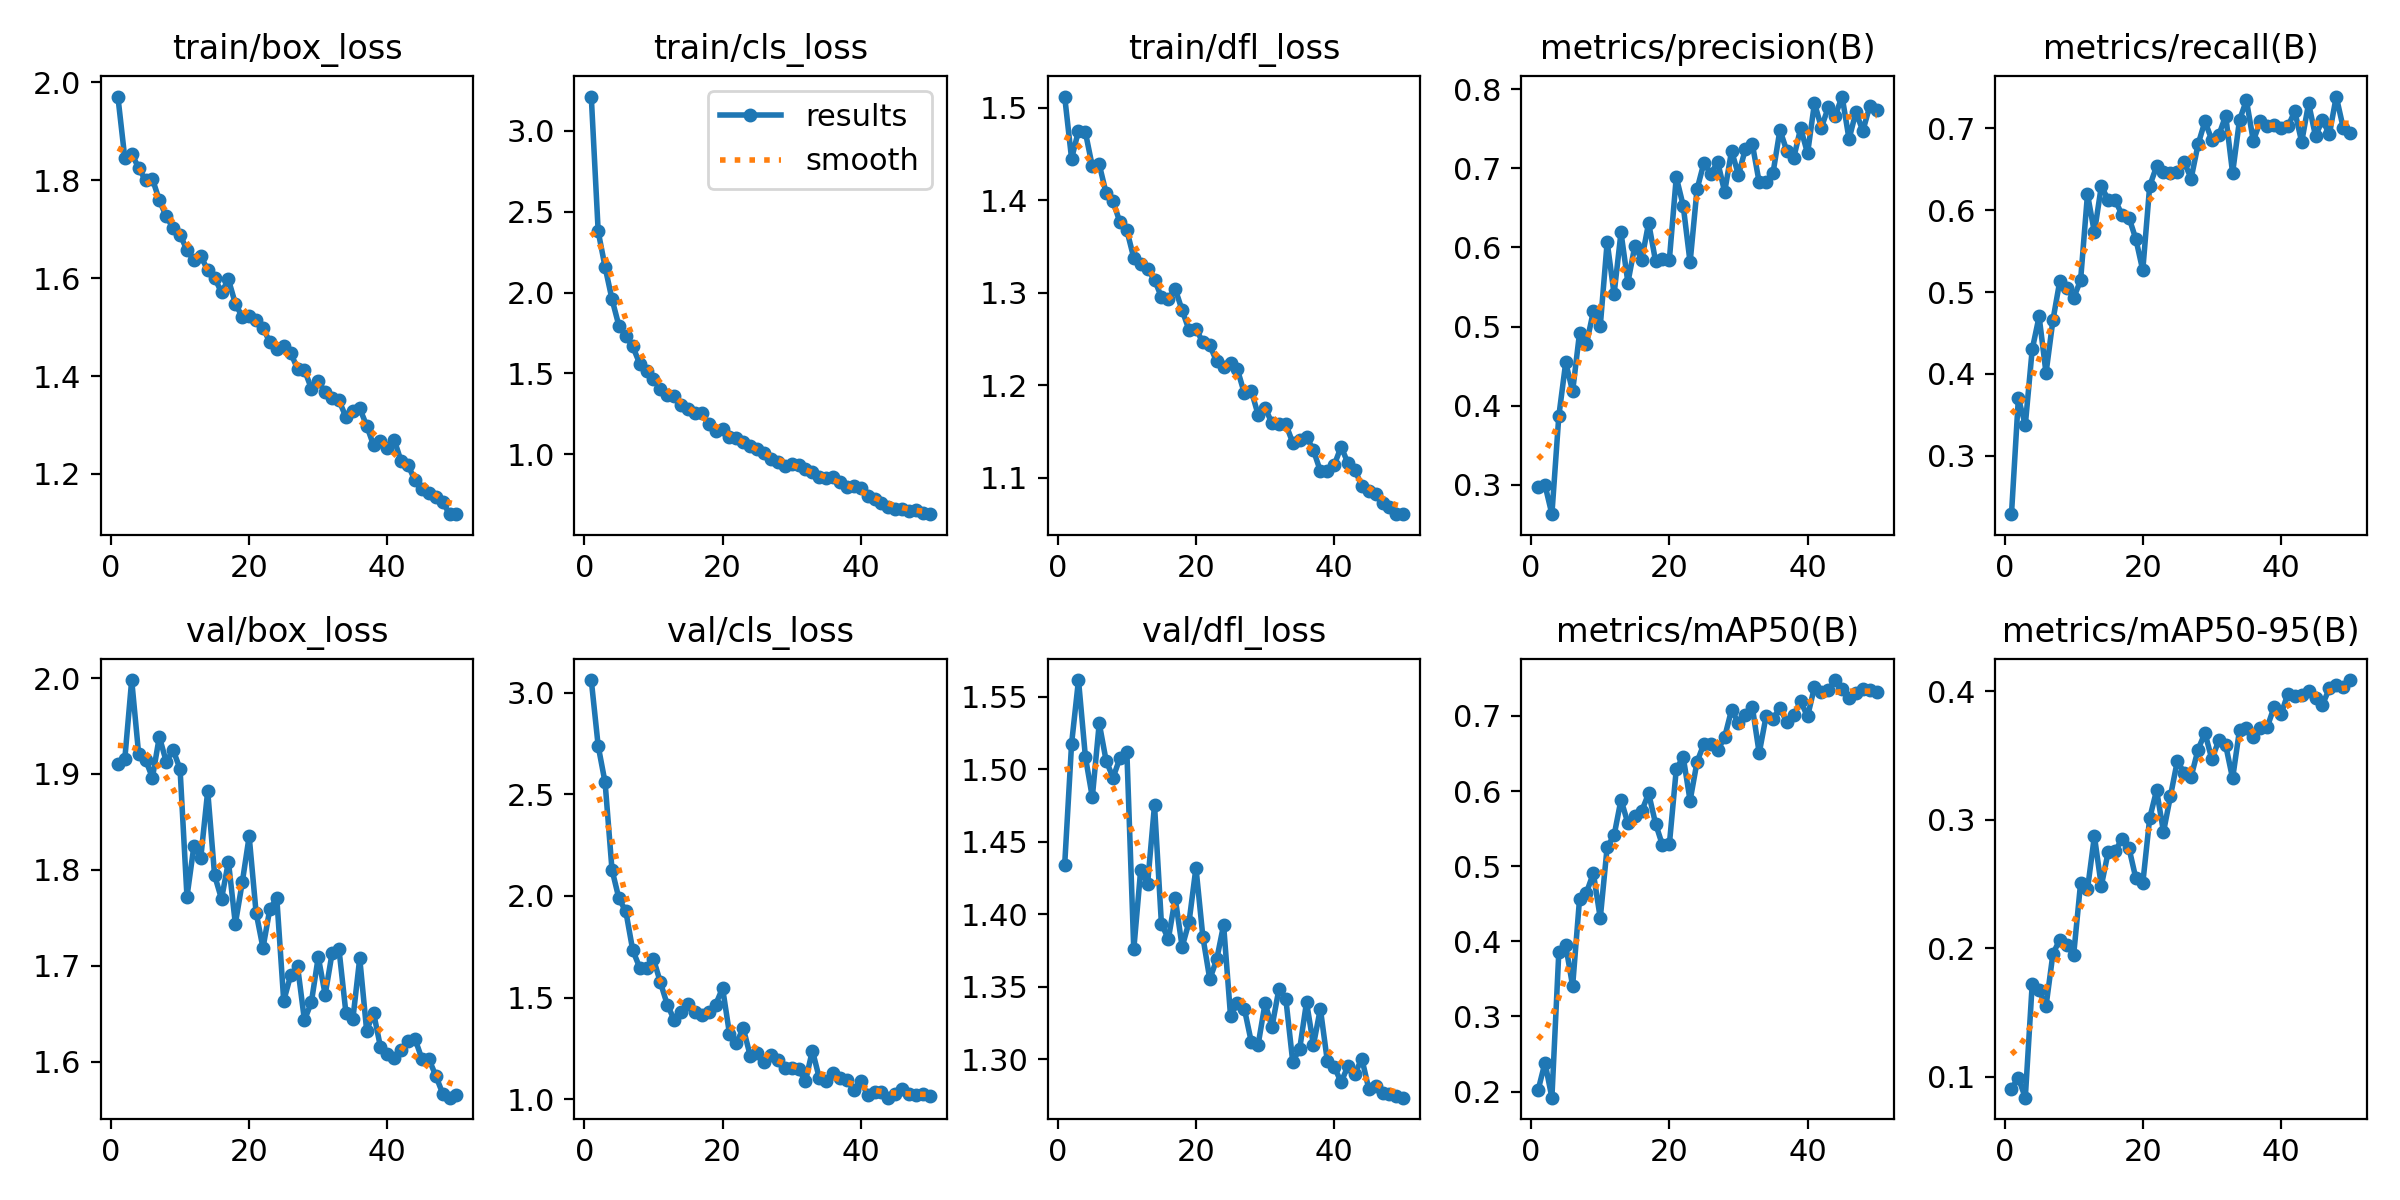

Source data for this figure (header and first rows):
epoch, time, train/box_loss, train/cls_loss, train/dfl_loss, metrics/precision(B), metrics/recall(B), metrics/mAP50(B), metrics/mAP50-95(B), val/box_loss, val/cls_loss, val/dfl_loss, lr/pg0, lr/pg1, lr/pg2
1, 866.2, 1.971, 3.211, 1.512, 0.2967, 0.2288, 0.2017, 0.09065, 1.911, 3.061, 1.434, 0.000473, 0.000473, 0.000473
2, 1710, 1.846, 2.377, 1.445, 0.2997, 0.3707, 0.2385, 0.09887, 1.915, 2.737, 1.518, 0.0009305, 0.0009305, 0.0009305
3, 2584, 1.854, 2.158, 1.475, 0.2628, 0.3376, 0.1919, 0.08351, 1.998, 2.557, 1.562, 0.001369, 0.001369, 0.001369
4, 3508, 1.826, 1.959, 1.473, 0.3866, 0.4299, 0.3853, 0.172, 1.921, 2.128, 1.508, 0.001344, 0.001344, 0.001344
5, 4420, 1.8, 1.795, 1.436, 0.4546, 0.4701, 0.3947, 0.167, 1.915, 1.987, 1.481, 0.001316, 0.001316, 0.001316
6, 5284, 1.803, 1.73, 1.439, 0.418, 0.4011, 0.3404, 0.1548, 1.896, 1.924, 1.532, 0.001288, 0.001288, 0.001288
7, 6157, 1.759, 1.667, 1.407, 0.4919, 0.4656, 0.4562, 0.1955, 1.939, 1.733, 1.506, 0.001259, 0.001259, 0.001259
8, 7021, 1.726, 1.562, 1.398, 0.478, 0.5137, 0.4647, 0.2067, 1.913, 1.648, 1.494, 0.001231, 0.001231, 0.001231
9, 7916, 1.702, 1.515, 1.376, 0.5191, 0.505, 0.4907, 0.2022, 1.925, 1.646, 1.508, 0.001203, 0.001203, 0.001203
10, 8820, 1.689, 1.464, 1.367, 0.5008, 0.493, 0.4309, 0.195, 1.905, 1.69, 1.512, 0.001174, 0.001174, 0.001174
11, 9718, 1.657, 1.404, 1.338, 0.6069, 0.5141, 0.5257, 0.2504, 1.772, 1.575, 1.376, 0.001146, 0.001146, 0.001146
12, 10654, 1.637, 1.368, 1.33, 0.5412, 0.6194, 0.5409, 0.2459, 1.825, 1.465, 1.431, 0.001118, 0.001118, 0.001118
13, 11596, 1.646, 1.361, 1.325, 0.619, 0.5727, 0.5885, 0.2873, 1.813, 1.391, 1.421, 0.001089, 0.001089, 0.001089
14, 12536, 1.616, 1.307, 1.314, 0.5557, 0.6292, 0.5571, 0.2485, 1.882, 1.428, 1.475, 0.001061, 0.001061, 0.001061
15, 13490, 1.601, 1.281, 1.295, 0.602, 0.6126, 0.5667, 0.275, 1.794, 1.468, 1.393, 0.001033, 0.001033, 0.001033
16, 14384, 1.571, 1.258, 1.293, 0.5846, 0.612, 0.5735, 0.2753, 1.77, 1.43, 1.383, 0.001005, 0.001005, 0.001005
17, 15267, 1.597, 1.255, 1.304, 0.6311, 0.5943, 0.5968, 0.2853, 1.809, 1.416, 1.411, 0.0009763, 0.0009763, 0.0009763
18, 16223, 1.548, 1.19, 1.281, 0.5829, 0.5909, 0.5568, 0.278, 1.744, 1.428, 1.377, 0.000948, 0.000948, 0.000948
19, 17165, 1.521, 1.144, 1.26, 0.5849, 0.5647, 0.528, 0.2543, 1.787, 1.465, 1.395, 0.0009197, 0.0009197, 0.0009197
20, 18325, 1.522, 1.157, 1.261, 0.5846, 0.5264, 0.5291, 0.2503, 1.835, 1.547, 1.432, 0.0008914, 0.0008914, 0.0008914
21, 22200, 1.514, 1.111, 1.246, 0.689, 0.6294, 0.629, 0.3011, 1.755, 1.322, 1.384, 0.0008631, 0.0008631, 0.0008631
22, 25893, 1.498, 1.098, 1.243, 0.653, 0.6534, 0.6456, 0.323, 1.719, 1.277, 1.355, 0.0008348, 0.0008348, 0.0008348
23, 26772, 1.469, 1.078, 1.226, 0.5811, 0.646, 0.5872, 0.2905, 1.76, 1.348, 1.369, 0.0008065, 0.0008065, 0.0008065
24, 27646, 1.456, 1.051, 1.219, 0.6734, 0.6454, 0.6387, 0.3182, 1.77, 1.214, 1.393, 0.0007782, 0.0007782, 0.0007782
25, 28508, 1.461, 1.034, 1.223, 0.707, 0.6464, 0.6628, 0.3457, 1.663, 1.225, 1.33, 0.0007499, 0.0007499, 0.0007499
26, 30340, 1.448, 1.01, 1.217, 0.6932, 0.6584, 0.6622, 0.3365, 1.69, 1.183, 1.338, 0.0007216, 0.0007216, 0.0007216
27, 40651, 1.414, 0.9723, 1.191, 0.7079, 0.6385, 0.6543, 0.3335, 1.7, 1.219, 1.335, 0.0006934, 0.0006934, 0.0006934
28, 51219, 1.413, 0.9552, 1.194, 0.6703, 0.6801, 0.6719, 0.3546, 1.643, 1.192, 1.312, 0.0006651, 0.0006651, 0.0006651
29, 56781, 1.374, 0.9291, 1.168, 0.7221, 0.7083, 0.7081, 0.3676, 1.662, 1.152, 1.31, 0.0006368, 0.0006368, 0.0006368
30, 58505, 1.39, 0.9409, 1.176, 0.6919, 0.6855, 0.6907, 0.3471, 1.709, 1.153, 1.339, 0.0006085, 0.0006085, 0.0006085
31, 62977, 1.366, 0.9353, 1.159, 0.7244, 0.6912, 0.7009, 0.3618, 1.67, 1.148, 1.322, 0.0005802, 0.0005802, 0.0005802
32, 64485, 1.355, 0.9124, 1.158, 0.7311, 0.7153, 0.7124, 0.358, 1.713, 1.089, 1.348, 0.0005519, 0.0005519, 0.0005519
33, 65868, 1.35, 0.8884, 1.158, 0.6823, 0.6452, 0.6504, 0.3321, 1.717, 1.239, 1.342, 0.0005236, 0.0005236, 0.0005236
34, 70492, 1.316, 0.8607, 1.138, 0.683, 0.71, 0.6998, 0.37, 1.651, 1.104, 1.298, 0.0004953, 0.0004953, 0.0004953
35, 73401, 1.329, 0.8538, 1.14, 0.6943, 0.734, 0.6959, 0.3716, 1.644, 1.089, 1.307, 0.000467, 0.000467, 0.000467
36, 75278, 1.334, 0.8611, 1.144, 0.7485, 0.6845, 0.7108, 0.3643, 1.708, 1.13, 1.339, 0.0004387, 0.0004387, 0.0004387
37, 76164, 1.299, 0.8282, 1.13, 0.722, 0.7085, 0.6915, 0.3712, 1.632, 1.102, 1.31, 0.0004104, 0.0004104, 0.0004104
38, 78472, 1.259, 0.7991, 1.107, 0.7133, 0.7029, 0.7016, 0.3719, 1.651, 1.095, 1.335, 0.0003821, 0.0003821, 0.0003821
39, 80036, 1.267, 0.8027, 1.107, 0.751, 0.7033, 0.7192, 0.3877, 1.615, 1.045, 1.299, 0.0003538, 0.0003538, 0.0003538
40, 80918, 1.254, 0.7943, 1.113, 0.7189, 0.7007, 0.6993, 0.382, 1.608, 1.092, 1.295, 0.0003255, 0.0003255, 0.0003255
41, 81796, 1.269, 0.7456, 1.133, 0.7826, 0.7021, 0.7385, 0.3982, 1.604, 1.018, 1.284, 0.0002972, 0.0002972, 0.0002972
42, 82659, 1.225, 0.7256, 1.116, 0.7516, 0.7205, 0.732, 0.3964, 1.612, 1.034, 1.295, 0.0002689, 0.0002689, 0.0002689
43, 83551, 1.218, 0.7018, 1.108, 0.7772, 0.6831, 0.7342, 0.3969, 1.622, 1.035, 1.29, 0.0002406, 0.0002406, 0.0002406
44, 84415, 1.187, 0.6772, 1.091, 0.7665, 0.7303, 0.7478, 0.4002, 1.624, 1.007, 1.3, 0.0002123, 0.0002123, 0.0002123
45, 85288, 1.169, 0.6659, 1.085, 0.7909, 0.6903, 0.7356, 0.3945, 1.603, 1.025, 1.28, 0.0001841, 0.0001841, 0.0001841
46, 86166, 1.161, 0.6647, 1.083, 0.7371, 0.7101, 0.7233, 0.3895, 1.603, 1.049, 1.282, 0.0001558, 0.0001558, 0.0001558
47, 87047, 1.153, 0.6496, 1.073, 0.7712, 0.6923, 0.7309, 0.4023, 1.585, 1.024, 1.277, 0.0001275, 0.0001275, 0.0001275
48, 87920, 1.143, 0.6571, 1.069, 0.7474, 0.7386, 0.7352, 0.4048, 1.567, 1.02, 1.276, 9.91726e-05, 9.91726e-05, 9.91726e-05
49, 88785, 1.118, 0.6353, 1.061, 0.7787, 0.7008, 0.7346, 0.4032, 1.562, 1.024, 1.274, 7.08784e-05, 7.08784e-05, 7.08784e-05
50, 89658, 1.118, 0.6309, 1.061, 0.7733, 0.6943, 0.7323, 0.4088, 1.565, 1.016, 1.273, 4.25842e-05, 4.25842e-05, 4.25842e-05
